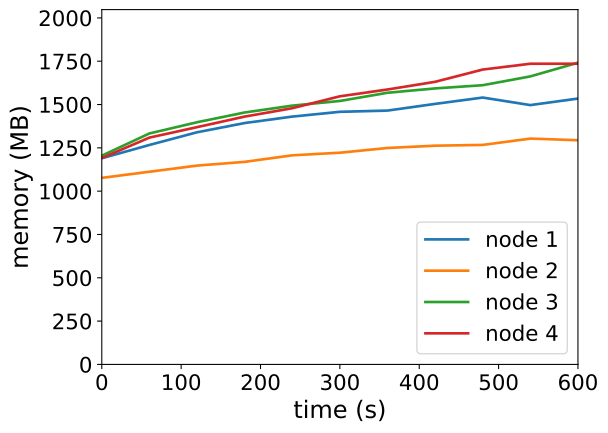

The file beside this chart, header and first rows:
timestamp, ppgcc-m02_pod_amount, ppgcc-m02_memory, ppgcc-m02_cpu, ppgcc-m03_pod_amount, ppgcc-m03_memory, ppgcc-m03_cpu, ppgcc-m04_pod_amount, ppgcc-m04_memory, ppgcc-m04_cpu, ppgcc-m05_pod_amount, ppgcc-m05_memory, ppgcc-m05_cpu
0, 5, 1218680, 161295672, 5, 1102624, 58604382, 5, 1233972, 195390518, 5, 1219996, 239413163
60, 5, 1297088, 301000763, 5, 1138924, 82908011, 5, 1365180, 410119758, 5, 1340644, 459373558
120, 5, 1372064, 414334076, 5, 1175092, 104663581, 5, 1431444, 634421838, 5, 1402420, 695924574
180, 5, 1426712, 585173396, 5, 1197268, 159636338, 5, 1488996, 805013069, 5, 1464856, 824799708
240, 5, 1464728, 717784566, 5, 1235944, 160750017, 5, 1529652, 938510012, 5, 1514356, 1064665865
300, 5, 1493108, 788800102, 5, 1251256, 186895860, 5, 1557240, 1115196626, 5, 1584712, 1247192808
360, 5, 1500368, 851404997, 5, 1279240, 216793964, 5, 1605684, 1206396156, 5, 1624972, 1424325973
420, 5, 1539836, 957895950, 5, 1292836, 253974803, 5, 1631292, 1413516480, 5, 1670380, 1545567998
480, 5, 1577324, 1075743225, 5, 1297324, 229437072, 5, 1650300, 1430482544, 5, 1742848, 1691128227
540, 5, 1532708, 1149849763, 5, 1334812, 285313343, 5, 1702440, 1490884399, 5, 1777168, 1755359948
600, 5, 1571384, 1102841766, 5, 1324912, 258004401, 5, 1783468, 1681279384, 5, 1777268, 1811683457
